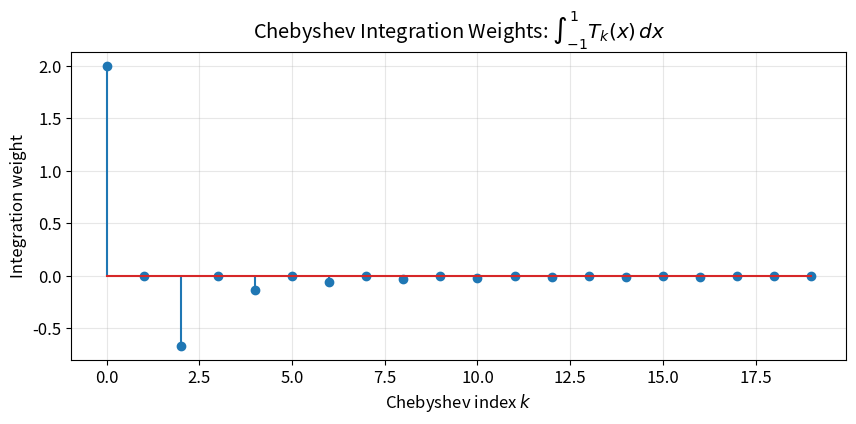
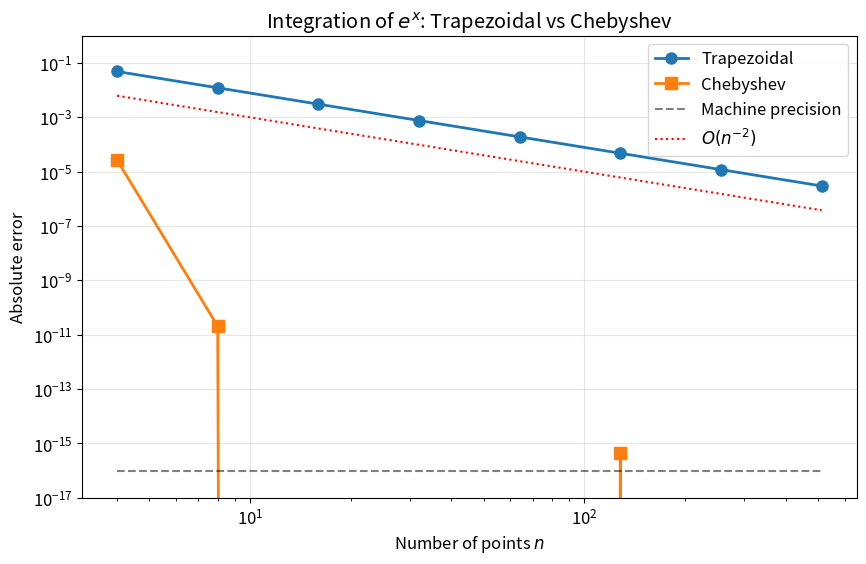
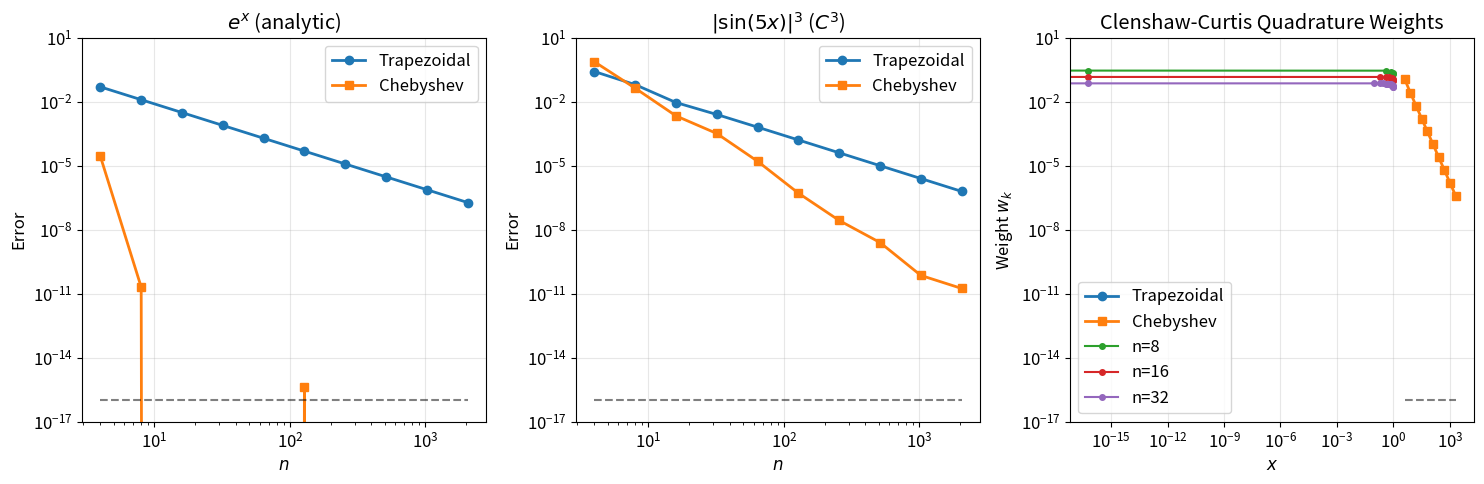

These figures' Python source, in order:
import numpy as np
import matplotlib.pyplot as plt
from scipy.fft import dct, idct
from scipy.special import erf

plt.rcParams['figure.figsize'] = (10, 6)
plt.rcParams['font.size'] = 12

def chebyshev_integral_weights(n):
    """Weights for integrating Chebyshev coefficients."""
    w = np.zeros(n)
    w[0] = 2  # T_0 integrates to 2
    for k in range(2, n, 2):  # Even k >= 2
        w[k] = 2 / (1 - k**2)
    return w

# Visualize the weights
n = 20
w = chebyshev_integral_weights(n)

plt.figure(figsize=(10, 4))
plt.stem(range(n), w)
plt.xlabel('Chebyshev index $k$')
plt.ylabel('Integration weight')
plt.title('Chebyshev Integration Weights: $\int_{-1}^{1} T_k(x)\,dx$')
plt.grid(True, alpha=0.3)
plt.show()

def chebpts(n):
    """n+1 Chebyshev points on [-1, 1]."""
    return np.cos(np.pi * np.arange(n+1) / n)

def vals2coeffs(values):
    """Convert values at Chebyshev points to Chebyshev coefficients."""
    n = len(values) - 1
    if n == 0:
        return values.copy()
    # DCT-I with proper normalization
    coeffs = dct(values[::-1], type=1) / n
    coeffs[0] /= 2
    coeffs[-1] /= 2
    return coeffs

def cheb_integrate(coeffs):
    """Integrate a function given its Chebyshev coefficients."""
    w = chebyshev_integral_weights(len(coeffs))
    return np.dot(w, coeffs)

def cheb_integrate_kahan(coeffs):
    """Integrate using Kahan summation for numerical stability.
    
    For many terms, naive summation accumulates round-off error.
    Kahan summation compensates for this.
    """
    n = len(coeffs)
    s = 2 * coeffs[0]  # First term: integral of T_0 is 2
    t = 0.0            # Error compensation term
    
    for k in range(2, n, 2):  # Only even k contribute
        f = 2 * coeffs[k] / (1 - k**2)
        y = f - t          # Compensated term
        z = s + y          # New sum
        t = (z - s) - y    # Recover round-off error
        s = z
    
    return s

# Verify both methods give same result
n = 100
x = chebpts(n)
f = np.exp(x)
c = vals2coeffs(f)

print(f"Standard summation: {cheb_integrate(c):.15f}")
print(f"Kahan summation:    {cheb_integrate_kahan(c):.15f}")
print(f"Exact value:        {np.exp(1) - np.exp(-1):.15f}")

I_exact = np.exp(1) - np.exp(-1)
print(f"Exact integral: {I_exact:.15f}")

# Chebyshev quadrature with increasing n
print("\n  n    Chebyshev approximation      Error")
print("-" * 50)
for n in [4, 8, 12, 16, 20]:
    x = chebpts(n)
    f = np.exp(x)
    c = vals2coeffs(f)
    I_approx = cheb_integrate(c)
    error = abs(I_approx - I_exact)
    print(f"{n:3d}    {I_approx:.15f}    {error:.2e}")

def trapezoidal(f, n):
    """Trapezoidal rule with n+1 equally spaced points."""
    x = np.linspace(-1, 1, n+1)
    fx = f(x)
    h = 2 / n
    return h * (0.5*fx[0] + np.sum(fx[1:-1]) + 0.5*fx[-1])

def chebyshev_quad(f, n):
    """Chebyshev quadrature with n+1 points."""
    x = chebpts(n)
    c = vals2coeffs(f(x))
    return cheb_integrate(c)

# Test function: e^x (analytic)
f = np.exp
I_exact = np.exp(1) - np.exp(-1)

ns = 2**np.arange(2, 10)
err_trap = []
err_cheb = []

for n in ns:
    err_trap.append(abs(trapezoidal(f, n) - I_exact))
    err_cheb.append(abs(chebyshev_quad(f, n) - I_exact))

plt.figure(figsize=(10, 6))
plt.loglog(ns, err_trap, 'o-', label='Trapezoidal', linewidth=2, markersize=8)
plt.loglog(ns, err_cheb, 's-', label='Chebyshev', linewidth=2, markersize=8)
plt.loglog(ns, 1e-16*np.ones_like(ns), 'k--', label='Machine precision', alpha=0.5)

# Reference slopes
plt.loglog(ns, 0.1/ns**2, 'r:', label=r'$O(n^{-2})$', linewidth=1.5)

plt.xlabel('Number of points $n$')
plt.ylabel('Absolute error')
plt.title(r'Integration of $e^x$: Trapezoidal vs Chebyshev')
plt.legend()
plt.grid(True, alpha=0.3)
plt.ylim([1e-17, 1])
plt.show()

# Define test functions and exact integrals
functions = [
    (lambda x: np.exp(x), np.exp(1) - np.exp(-1), r'$e^x$ (analytic)'),
    (lambda x: np.abs(np.sin(5*x))**3, (24 + 9*np.cos(5) - np.cos(15))/30, r'$|\sin(5x)|^3$ ($C^3$)'),
    (lambda x: np.abs(x), 1.0, r'$|x|$ ($C^0$)'),
]

ns = 2**np.arange(2, 12)

fig, axes = plt.subplots(1, 3, figsize=(15, 5))

for ax, (f, I_exact, label) in zip(axes, functions):
    err_trap = [abs(trapezoidal(f, n) - I_exact) for n in ns]
    err_cheb = [abs(chebyshev_quad(f, n) - I_exact) for n in ns]
    
    ax.loglog(ns, err_trap, 'o-', label='Trapezoidal', linewidth=2)
    ax.loglog(ns, err_cheb, 's-', label='Chebyshev', linewidth=2)
    ax.loglog(ns, 1e-16*np.ones_like(ns), 'k--', alpha=0.5)
    
    ax.set_xlabel('$n$')
    ax.set_ylabel('Error')
    ax.set_title(label)
    ax.legend()
    ax.grid(True, alpha=0.3)
    ax.set_ylim([1e-17, 10])

plt.tight_layout()
plt.show()

def clenshaw_curtis_weights(n):
    """Compute Clenshaw-Curtis quadrature weights."""
    if n == 0:
        return np.array([2.0])
    
    # Integration weights for Chebyshev coefficients
    int_weights = chebyshev_integral_weights(n+1)
    
    # Transform from coefficient space to value space
    # w_k = sum_j (int_weights[j] * T_j(x_k) * normalization)
    x = chebpts(n)
    theta = np.arccos(x)
    
    w = np.zeros(n+1)
    for k in range(n+1):
        for j in range(n+1):
            # T_j(x_k) = cos(j * theta_k)
            factor = 1.0 if (j == 0 or j == n) else 2.0
            w[k] += int_weights[j] * np.cos(j * theta[k]) / factor
        w[k] /= n
    
    return w

# Visualize the weights
for n in [8, 16, 32]:
    x = chebpts(n)
    w = clenshaw_curtis_weights(n)
    plt.plot(x, w, 'o-', label=f'n={n}', markersize=4)

plt.xlabel('$x$')
plt.ylabel('Weight $w_k$')
plt.title('Clenshaw-Curtis Quadrature Weights')
plt.legend()
plt.grid(True, alpha=0.3)
plt.show()

def integrate_ab(f, a, b, n):
    """Chebyshev quadrature on [a, b]."""
    t = chebpts(n)
    x = (b - a) / 2 * t + (a + b) / 2
    c = vals2coeffs(f(x))
    return (b - a) / 2 * cheb_integrate(c)

# Example: integrate sin(x) from 0 to pi
I_exact = 2.0  # -cos(pi) + cos(0) = 2
I_approx = integrate_ab(np.sin, 0, np.pi, 20)
print(f"Integral of sin(x) from 0 to pi:")
print(f"  Exact:  {I_exact}")
print(f"  Approx: {I_approx:.15f}")
print(f"  Error:  {abs(I_approx - I_exact):.2e}")